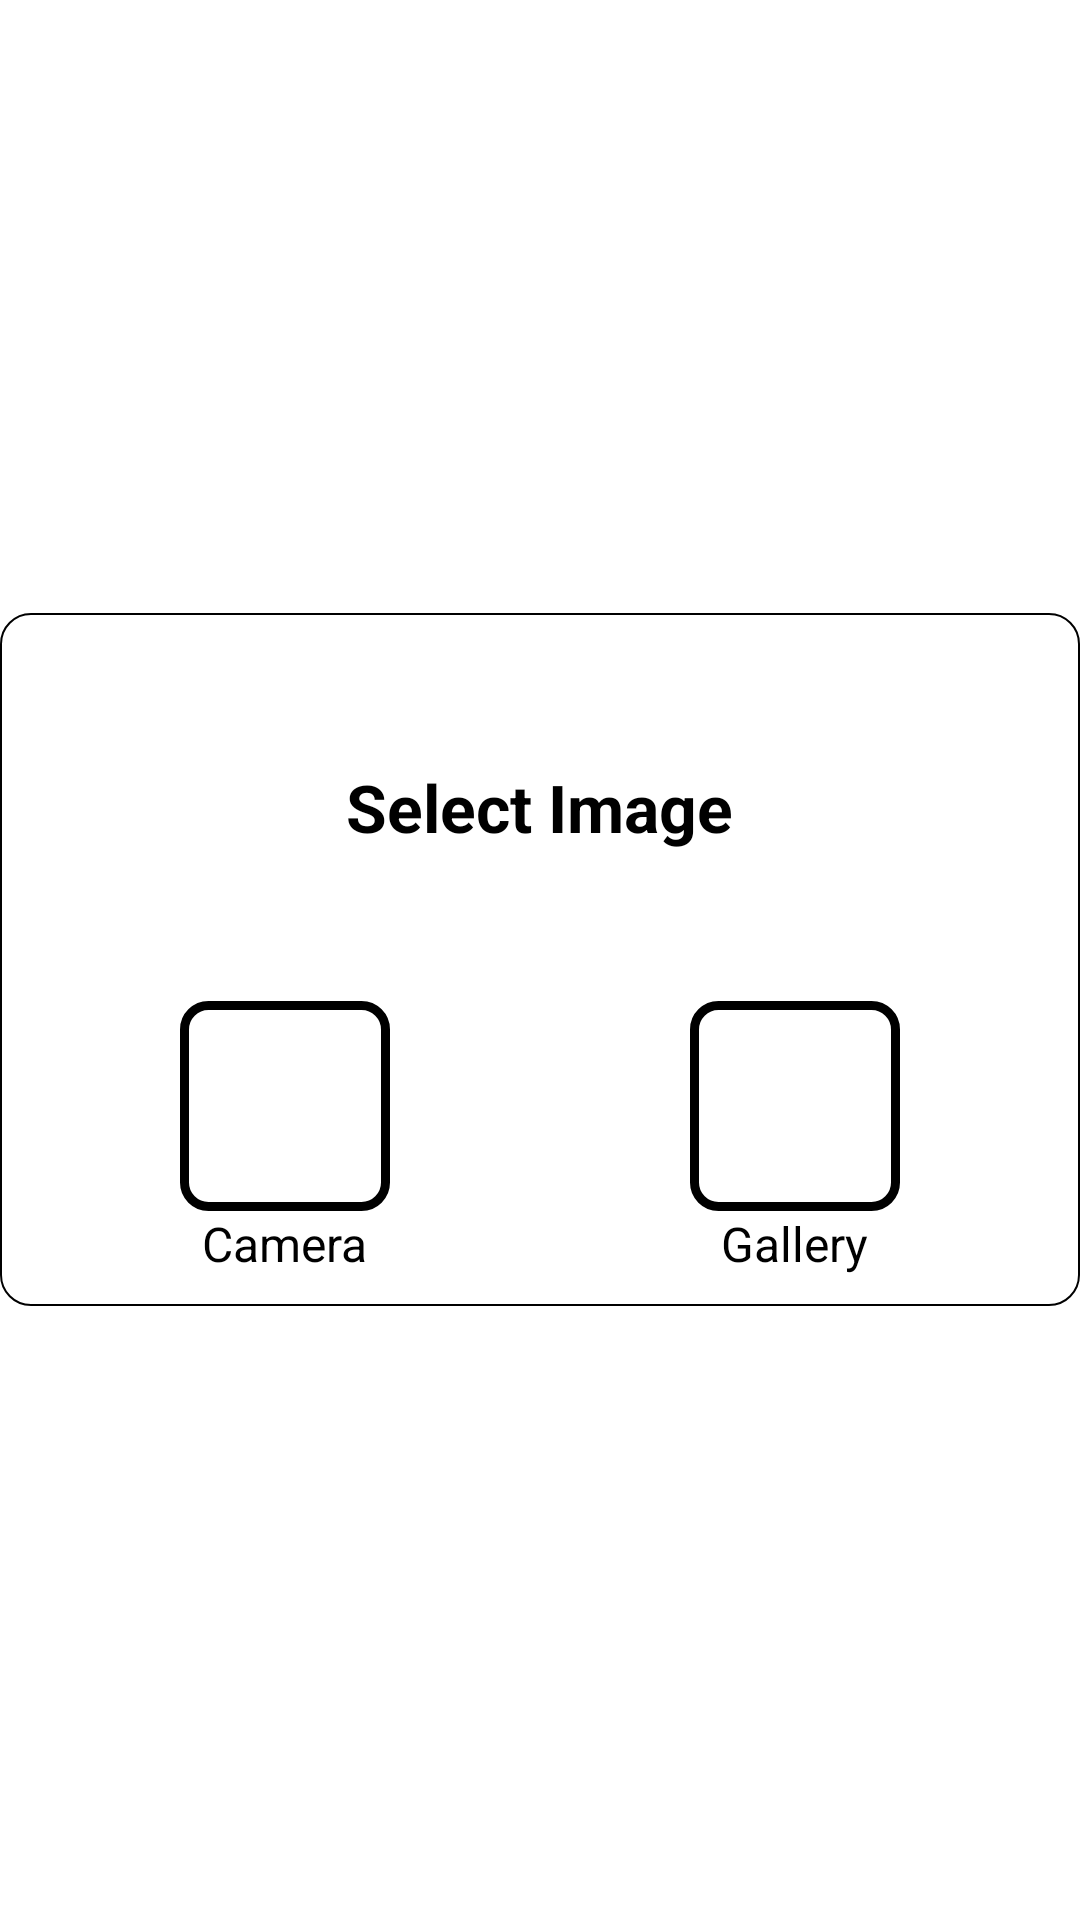

Write the Android layout XML for this screen, with the resource values it uses.
<!-- AndroidManifest.xml: application theme Home.Light -->
<!-- res/layout/select_camera_gallery.xml -->
<?xml version="1.0" encoding="utf-8"?>
<RelativeLayout xmlns:android="http://schemas.android.com/apk/res/android"
    xmlns:app="http://schemas.android.com/apk/res-auto"
    android:layout_width="wrap_content"
    android:layout_height="wrap_content"
    android:layout_centerInParent="true">

    <RelativeLayout
        android:layout_width="match_parent"
        android:layout_height="wrap_content"
        android:layout_centerInParent="true"
        android:background="@drawable/layoutbg">

        <LinearLayout
            android:id="@+id/top"
            android:layout_width="wrap_content"
            android:layout_height="wrap_content"
            android:layout_centerHorizontal="true"
            android:layout_margin="50dp">

            <TextView
                android:layout_width="wrap_content"
                android:layout_height="wrap_content"
                android:text="Select Image"
                android:textColor="@color/black"
                android:textSize="22sp"
                android:textStyle="bold" />
        </LinearLayout>

        <LinearLayout
            android:layout_width="wrap_content"
            android:layout_height="wrap_content"
            android:layout_below="@+id/top"
            android:layout_centerHorizontal="true"
            android:orientation="horizontal">

            <LinearLayout
                android:id="@+id/cameraLay"
                android:layout_width="wrap_content"
                android:layout_height="wrap_content"
                android:layout_marginRight="100dp"
                android:layout_marginBottom="10dp"
                android:orientation="vertical">

                <ImageView
                    android:id="@+id/imgCamera"
                    android:layout_width="70dp"
                    android:layout_height="70dp"
                    android:background="@drawable/border"
                    android:src="@drawable/ic_camera_"
                    app:tint="@color/black" />

                <TextView
                    android:layout_width="wrap_content"
                    android:layout_height="wrap_content"
                    android:layout_gravity="center"
                    android:text="Camera"
                    android:textColor="@color/black"
                    android:textSize="16sp" />
            </LinearLayout>

            <LinearLayout
                android:id="@+id/galleryLay"
                android:layout_width="wrap_content"
                android:layout_height="wrap_content"
                android:layout_marginBottom="10dp"
                android:orientation="vertical">

                <ImageView
                    android:id="@+id/imgGallery"
                    android:layout_width="70dp"
                    android:layout_height="70dp"
                    android:background="@drawable/border"
                    android:src="@drawable/gall" />

                <TextView
                    android:layout_width="wrap_content"
                    android:layout_height="wrap_content"
                    android:layout_gravity="center"
                    android:text="Gallery"
                    android:textColor="@color/black"
                    android:textSize="16sp" />
            </LinearLayout>


        </LinearLayout>
    </RelativeLayout>


</RelativeLayout>
<!-- resources referenced by this layout -->
<resources>
  <!-- drawable border (drawable) -->
  <?xml version="1.0" encoding="utf-8"?>
  <shape xmlns:android="http://schemas.android.com/apk/res/android">
  <stroke
      android:color="#000000"
      android:width="3dp"
      />
      <corners
          android:radius="8dp"/>
      <padding
          android:left="10dp"
          android:right="10dp"
          android:top="10dp"
          android:bottom="10dp"/>
  </shape>
  <!-- drawable layoutbg (drawable) -->
  <?xml version="1.0" encoding="UTF-8"?>
  <shape xmlns:android="http://schemas.android.com/apk/res/android">
      <solid android:color="#FFFFFF"/>
      <stroke android:width="0.5dp" android:color="#000000" />
      <corners android:radius="10dp"/>
      <padding android:left="0dp" android:top="0dp" android:right="0dp" android:bottom="0dp" />
  </shape>
  <style name="Home.Light" parent="Theme.AppCompat.Light.NoActionBar">
          <item name="android:navigationBarColor" tools:targetApi="21">@color/black</item>
          <item name="android:colorPrimaryDark">@color/black</item>
          <item name="android:windowShowWallpaper">true</item>
  
          <item name="colorPrimary">@color/colorPrimary</item>
          <item name="colorPrimaryDark">@color/colorPrimaryDark</item>
          <item name="colorAccent">@color/colorAccent</item>
  
          <item name="android:windowBackground">@android:color/transparent</item>
          <item name="android:textColorPrimary">@color/Light.TextColor</item>
          <item name="android:textColor">@color/Light.TextColor</item>
          <item name="android:textColorSecondary">@color/Light.TextColorSecondary</item>
      </style>
  <!-- not gathered from this repository: default colours our renderer supplied (Android Studio template values) -->
  <color name="black">#FF000000</color>
  <color name="colorPrimary">#FF6200EE</color>
  <color name="colorPrimaryDark">#FF3700B3</color>
  <color name="colorAccent">#FF03DAC5</color>
</resources>
